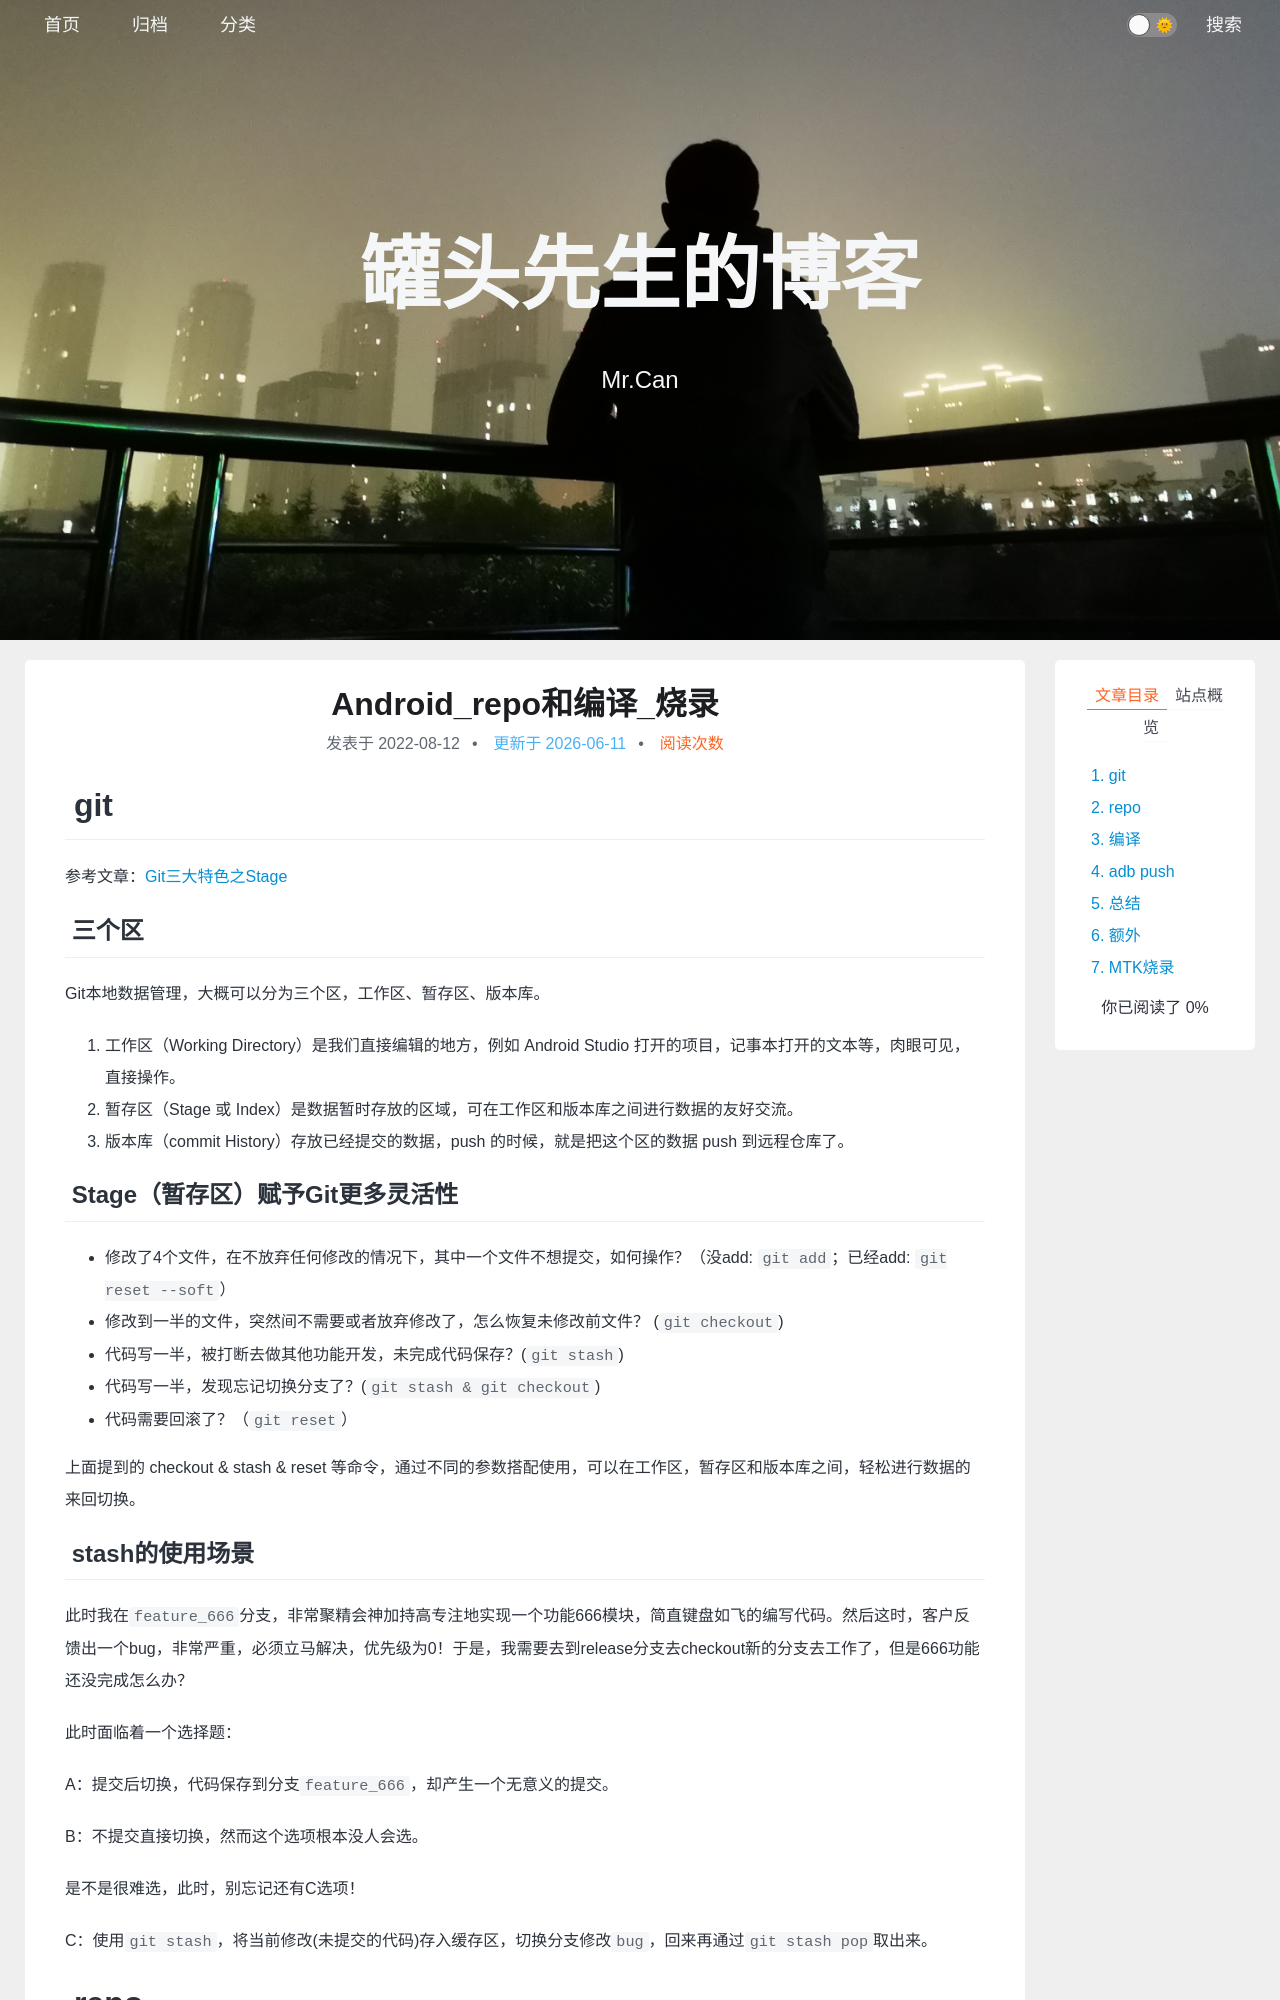

repository: xing-cg/xing-cg.github.io · page: Android/Android_repo和编译_烧录/index.html · generator: jekyll

---
title: Android_repo和编译_烧录
categories:
  - - Android
tags: 
date: 2022/8/12
updated: 
comments: 
published:
---
# git

参考文章：[Git三大特色之Stage](https://blog.csdn.net/qq_32452623/article/details/78417609)

## 三个区

Git本地数据管理，大概可以分为三个区，工作区、暂存区、版本库。

1. 工作区（Working Directory）是我们直接编辑的地方，例如 Android Studio 打开的项目，记事本打开的文本等，肉眼可见，直接操作。
2. 暂存区（Stage 或 Index）是数据暂时存放的区域，可在工作区和版本库之间进行数据的友好交流。
3. 版本库（commit History）存放已经提交的数据，push 的时候，就是把这个区的数据 push 到远程仓库了。

## Stage（暂存区）赋予Git更多灵活性

* 修改了4个文件，在不放弃任何修改的情况下，其中一个文件不想提交，如何操作？（没add: `git add`；已经add: `git reset --soft`）
* 修改到一半的文件，突然间不需要或者放弃修改了，怎么恢复未修改前文件？ (`git checkout`)
* 代码写一半，被打断去做其他功能开发，未完成代码保存？(`git stash`)
* 代码写一半，发现忘记切换分支了？(`git stash & git checkout`)
* 代码需要回滚了？（`git reset`）

上面提到的 checkout & stash & reset 等命令，通过不同的参数搭配使用，可以在工作区，暂存区和版本库之间，轻松进行数据的来回切换。

## stash的使用场景

此时我在`feature_666`分支，非常聚精会神加持高专注地实现一个功能666模块，简直键盘如飞的编写代码。然后这时，客户反馈出一个bug，非常严重，必须立马解决，优先级为0！于是，我需要去到release分支去checkout新的分支去工作了，但是666功能还没完成怎么办？

此时面临着一个选择题：

A：提交后切换，代码保存到分支`feature_666`，却产生一个无意义的提交。

B：不提交直接切换，然而这个选项根本没人会选。

是不是很难选，此时，别忘记还有C选项！

C：使用`git stash`，将当前修改(未提交的代码)存入缓存区，切换分支修改`bug`，回来再通过`git stash pop`取出来。

# repo

```
usage: repo COMMAND [ARGS]
The most commonly used repo commands are:
  abandon        Permanently abandon a development branch
  branch         View current topic branches
  branches       View current topic branches
  checkout       Checkout a branch for development
  cherry-pick    Cherry-pick a change.
  diff           Show changes between commit and working tree
  diffmanifests  Manifest diff utility
  download       Download and checkout a change
  gitc-delete    Delete a GITC Client.
  gitc-init      Initialize a GITC Client.
  grep           Print lines matching a pattern
  info           Get info on the manifest branch, current branch or unmerged branches
  init           Initialize a repo client checkout in the current directory
  list           List projects and their associated directories
  overview       Display overview of unmerged project branches
  prune          Prune (delete) already merged topics
  rebase         Rebase local branches on upstream branch
  smartsync      Update working tree to the latest known good revision
  stage          Stage file(s) for commit
  start          Start a new branch for development
  status         Show the working tree status
  sync           Update working tree to the latest revision
  upload         Upload changes for code review
See 'repo help <command>' for more information on a specific command.
See 'repo help --all' for a complete list of recognized commands.
```
